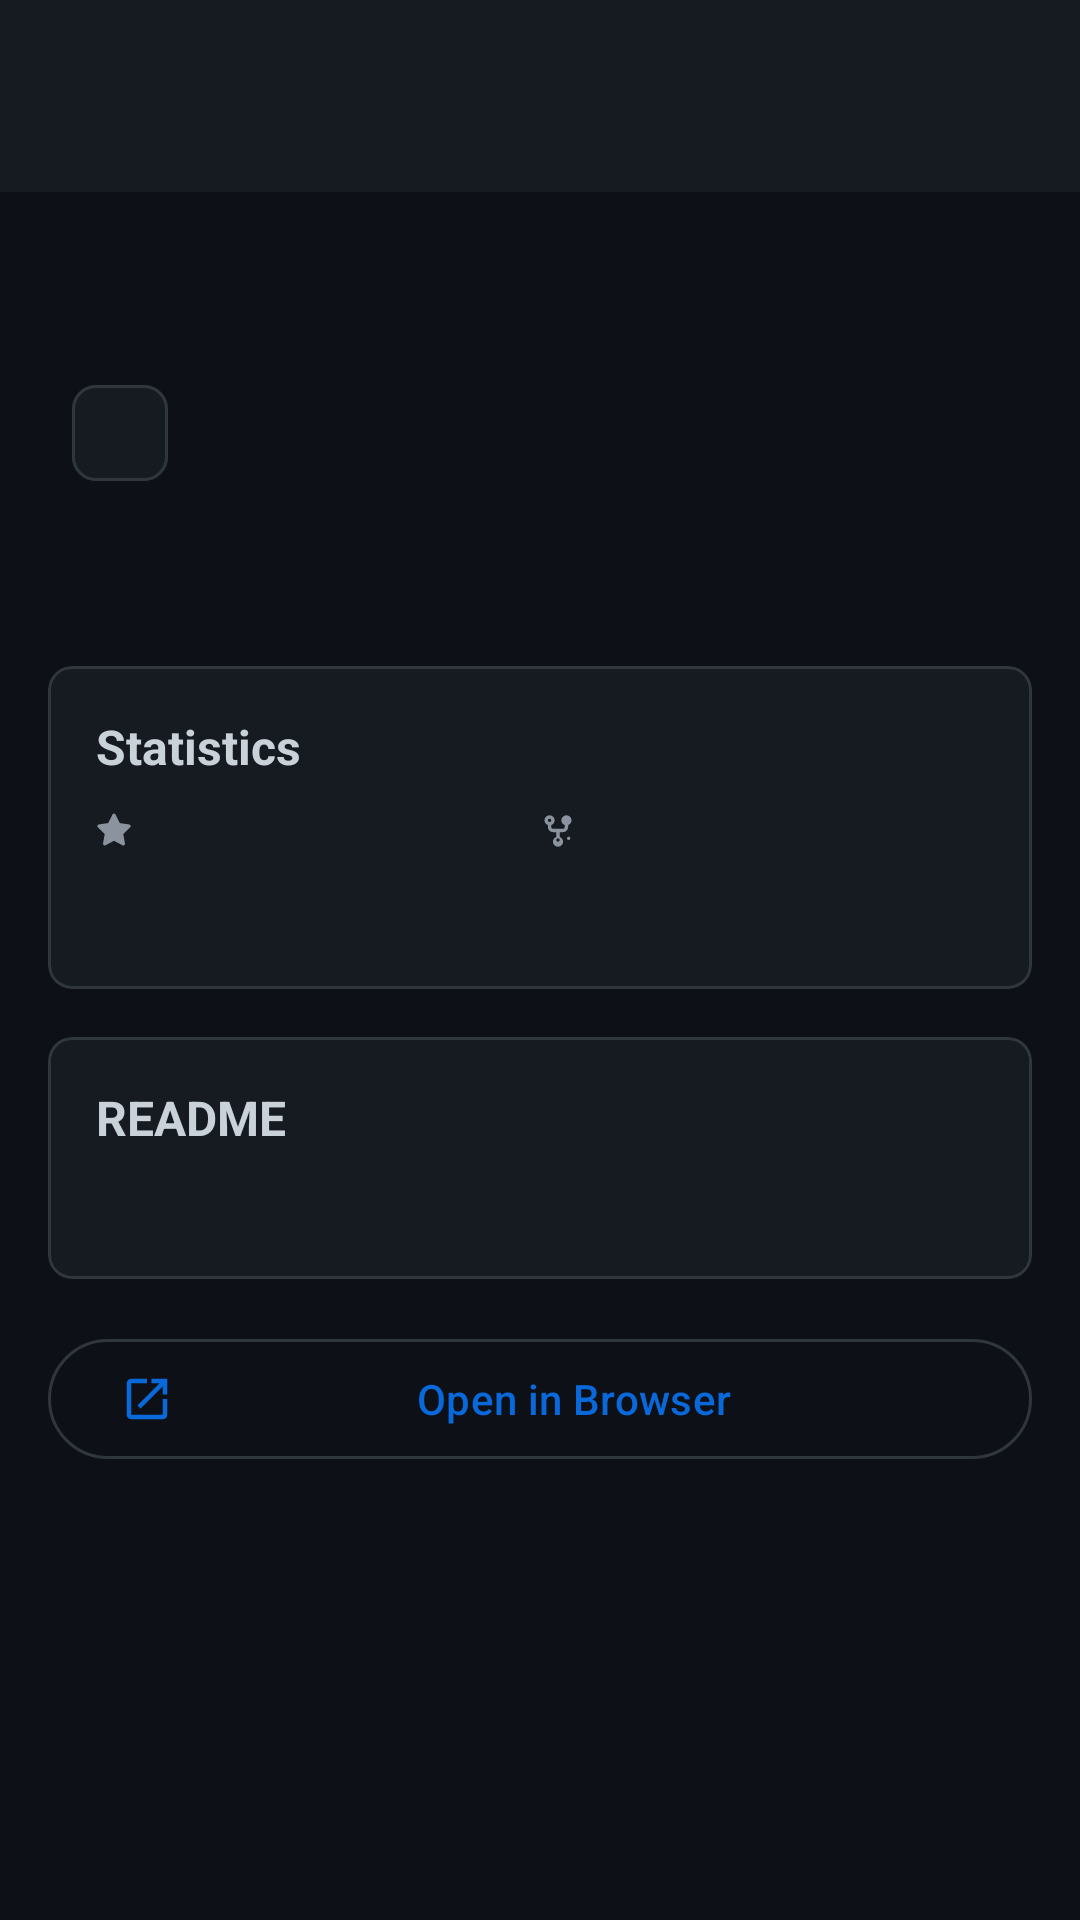

This screen was rendered from an Android layout file. Write that file and the resources it references.
<!-- AndroidManifest.xml: application theme Theme.Material3.DayNight.NoActionBar -->
<!-- res/layout/activity_repository_detail.xml -->
<?xml version="1.0" encoding="utf-8"?>
<androidx.coordinatorlayout.widget.CoordinatorLayout xmlns:android="http://schemas.android.com/apk/res/android"
    xmlns:app="http://schemas.android.com/apk/res-auto"
    xmlns:tools="http://schemas.android.com/tools"
    android:layout_width="match_parent"
    android:layout_height="match_parent"
    android:background="@color/github_bg_dark">

    <com.google.android.material.appbar.AppBarLayout
        android:layout_width="match_parent"
        android:layout_height="wrap_content"
        android:background="@color/github_surface_dark"
        app:elevation="1dp">

        <com.google.android.material.appbar.MaterialToolbar
            android:id="@+id/toolbar"
            android:layout_width="match_parent"
            android:layout_height="?attr/actionBarSize"
            app:navigationIcon="@drawable/ic_back_24"
            app:titleTextAppearance="@style/TextAppearance.Material3.TitleMedium"
            app:titleTextColor="@color/github_text_primary_dark" />

    </com.google.android.material.appbar.AppBarLayout>

    <androidx.core.widget.NestedScrollView
        android:layout_width="match_parent"
        android:layout_height="match_parent"
        app:layout_behavior="@string/appbar_scrolling_view_behavior">

        <androidx.constraintlayout.widget.ConstraintLayout
            android:layout_width="match_parent"
            android:layout_height="wrap_content"
            android:padding="16dp">

            <TextView
                android:id="@+id/tvRepoName"
                android:layout_width="0dp"
                android:layout_height="wrap_content"
                android:textColor="@color/github_accent"
                android:textSize="24sp"
                android:textStyle="bold"
                app:layout_constraintEnd_toEndOf="parent"
                app:layout_constraintStart_toStartOf="parent"
                app:layout_constraintTop_toTopOf="parent"
                tools:text="Repository Name" />

            <com.google.android.material.chip.Chip
                android:id="@+id/chipLanguage"
                android:layout_width="wrap_content"
                android:layout_height="wrap_content"
                android:layout_marginTop="8dp"
                android:textColor="@color/github_text_primary_dark"
                app:chipBackgroundColor="@color/github_surface_dark"
                app:chipStrokeColor="@color/github_border_dark"
                app:chipStrokeWidth="1dp"
                app:layout_constraintStart_toStartOf="parent"
                app:layout_constraintTop_toBottomOf="@id/tvRepoName"
                tools:text="Kotlin" />

            <TextView
                android:id="@+id/tvDescription"
                android:layout_width="0dp"
                android:layout_height="wrap_content"
                android:layout_marginTop="16dp"
                android:textColor="@color/github_text_primary_dark"
                android:textSize="16sp"
                app:layout_constraintEnd_toEndOf="parent"
                app:layout_constraintStart_toStartOf="parent"
                app:layout_constraintTop_toBottomOf="@id/chipLanguage"
                tools:text="Full repository description goes here" />

            <com.google.android.material.card.MaterialCardView
                android:id="@+id/cardStats"
                android:layout_width="match_parent"
                android:layout_height="wrap_content"
                android:layout_marginTop="16dp"
                app:cardBackgroundColor="@color/github_surface_dark"
                app:cardCornerRadius="8dp"
                app:cardElevation="0dp"
                app:layout_constraintTop_toBottomOf="@id/tvDescription"
                app:strokeColor="@color/github_border_dark"
                app:strokeWidth="1dp">

                <LinearLayout
                    android:layout_width="match_parent"
                    android:layout_height="wrap_content"
                    android:orientation="vertical"
                    android:padding="16dp">

                    <TextView
                        android:layout_width="wrap_content"
                        android:layout_height="wrap_content"
                        android:text="Statistics"
                        android:textColor="@color/github_text_primary_dark"
                        android:textSize="16sp"
                        android:textStyle="bold" />

                    <LinearLayout
                        android:layout_width="match_parent"
                        android:layout_height="wrap_content"
                        android:layout_marginTop="8dp"
                        android:orientation="horizontal">

                        <TextView
                            android:id="@+id/tvStars"
                            android:layout_width="0dp"
                            android:layout_height="wrap_content"
                            android:layout_weight="1"
                            android:drawablePadding="4dp"
                            android:gravity="center_vertical"
                            android:textColor="@color/github_text_secondary_dark"
                            app:drawableStartCompat="@drawable/ic_star_12"
                            app:drawableTint="@color/github_text_secondary_dark"
                            tools:text="123 stars" />

                        <TextView
                            android:id="@+id/tvForks"
                            android:layout_width="0dp"
                            android:layout_height="wrap_content"
                            android:layout_weight="1"
                            android:drawablePadding="4dp"
                            android:gravity="center_vertical"
                            android:textColor="@color/github_text_secondary_dark"
                            app:drawableStartCompat="@drawable/ic_fork_12"
                            app:drawableTint="@color/github_text_secondary_dark"
                            tools:text="45 forks" />

                    </LinearLayout>

                    <TextView
                        android:id="@+id/tvUpdatedAt"
                        android:layout_width="wrap_content"
                        android:layout_height="wrap_content"
                        android:layout_marginTop="8dp"
                        android:textColor="@color/github_text_secondary_dark"
                        tools:text="Last updated: 2024-02-14" />

                </LinearLayout>

            </com.google.android.material.card.MaterialCardView>

            <com.google.android.material.card.MaterialCardView
                android:id="@+id/cardReadme"
                android:layout_width="match_parent"
                android:layout_height="wrap_content"
                android:layout_marginTop="16dp"
                app:cardBackgroundColor="@color/github_surface_dark"
                app:cardCornerRadius="8dp"
                app:cardElevation="0dp"
                app:layout_constraintTop_toBottomOf="@id/cardStats"
                app:strokeColor="@color/github_border_dark"
                app:strokeWidth="1dp">

                <LinearLayout
                    android:layout_width="match_parent"
                    android:layout_height="wrap_content"
                    android:orientation="vertical"
                    android:padding="16dp">

                    <TextView
                        android:layout_width="wrap_content"
                        android:layout_height="wrap_content"
                        android:text="README"
                        android:textColor="@color/github_text_primary_dark"
                        android:textSize="16sp"
                        android:textStyle="bold" />

                    <TextView
                        android:id="@+id/tvReadme"
                        android:layout_width="match_parent"
                        android:layout_height="wrap_content"
                        android:layout_marginTop="8dp"
                        android:textColor="@color/github_text_primary_dark"
                        android:textIsSelectable="true"
                        tools:text="README content will be displayed here" />

                </LinearLayout>

            </com.google.android.material.card.MaterialCardView>

            <com.google.android.material.button.MaterialButton
                android:id="@+id/btnOpenInBrowser"
                style="@style/Widget.Material3.Button.OutlinedButton"
                android:layout_width="match_parent"
                android:layout_height="wrap_content"
                android:layout_marginTop="16dp"
                android:text="Open in Browser"
                android:textColor="@color/github_accent"
                app:icon="@drawable/ic_open_in_browser_24"
                app:iconTint="@color/github_accent"
                app:layout_constraintTop_toBottomOf="@id/cardReadme"
                app:strokeColor="@color/github_border_dark" />

        </androidx.constraintlayout.widget.ConstraintLayout>

    </androidx.core.widget.NestedScrollView>

</androidx.coordinatorlayout.widget.CoordinatorLayout>
<!-- resources referenced by this layout -->
<resources>
  <color name="github_accent">#0969DA</color>
  <color name="github_bg_dark">#0D1117</color>
  <color name="github_border_dark">#30363D</color>
  <color name="github_surface_dark">#161B22</color>
  <color name="github_text_primary_dark">#C9D1D9</color>
  <color name="github_text_secondary_dark">#8B949E</color>
  <!-- drawable ic_fork_12 (drawable) -->
  <?xml version="1.0" encoding="utf-8"?>
  <vector xmlns:android="http://schemas.android.com/apk/res/android"
      android:width="12dp"
      android:height="12dp"
      android:viewportWidth="16"
      android:viewportHeight="16">
      <path
          android:fillColor="#000000"
          android:pathData="M5,5.372v0.878c0,0.414 0.336,0.75 0.75,0.75h4.5a0.75,0.75 0,0 0,0.75 -0.75v-0.878a2.25,2.25 0,1 1,1.5 0v0.878a2.25,2.25 0,0 1,-2.25 2.25h-1.5v2.128a2.251,2.251 0,1 1,-1.5 0V8.5h-1.5A2.25,2.25 0,0 1,3.5 6.25v-0.878a2.25,2.25 0,1 1,1.5 0zM5,3.25a0.75,0.75 0,1 0,-1.5 0,0.75 0.75,0 0,0 1.5,0zM12.75,12a0.75,0.75 0,1 0,0 -1.5,0.75 0.75,0 0,0 0,1.5zM8,12.75a0.75,0.75 0,1 0,0 -1.5,0.75 0.75,0 0,0 0,1.5z" />
  </vector>
  <!-- drawable ic_open_in_browser_24 (drawable) -->
  <?xml version="1.0" encoding="utf-8"?>
  <vector xmlns:android="http://schemas.android.com/apk/res/android"
      android:width="24dp"
      android:height="24dp"
      android:viewportWidth="24"
      android:viewportHeight="24">
      <path
          android:fillColor="?attr/colorControlNormal"
          android:pathData="M19,19H5V5h7V3H5c-1.11,0 -2,0.9 -2,2v14c0,1.1 0.89,2 2,2h14c1.1,0 2,-0.9 2,-2v-7h-2v7zM14,3v2h3.59l-9.83,9.83 1.41,1.41L19,6.41V10h2V3h-7z" />
  </vector>
  <!-- drawable ic_star_12 (drawable) -->
  <?xml version="1.0" encoding="utf-8"?>
  <vector xmlns:android="http://schemas.android.com/apk/res/android"
      android:width="12dp"
      android:height="12dp"
      android:viewportWidth="16"
      android:viewportHeight="16">
      <path
          android:fillColor="#000000"
          android:pathData="M8,0.25a0.75,0.75 0,0 1,0.673 0.418l1.882,3.815 4.21,0.612a0.75,0.75 0,0 1,0.416 1.279l-3.046,2.97 0.719,4.192a0.75,0.75 0,0 1,-1.088 0.791L8,12.347l-3.766,1.98a0.75,0.75 0,0 1,-1.088 -0.79l0.72,-4.194L0.818,6.374a0.75,0.75 0,0 1,0.416 -1.28l4.21,-0.611L7.327,0.668A0.75,0.75 0,0 1,8 0.25z" />
  </vector>
</resources>
